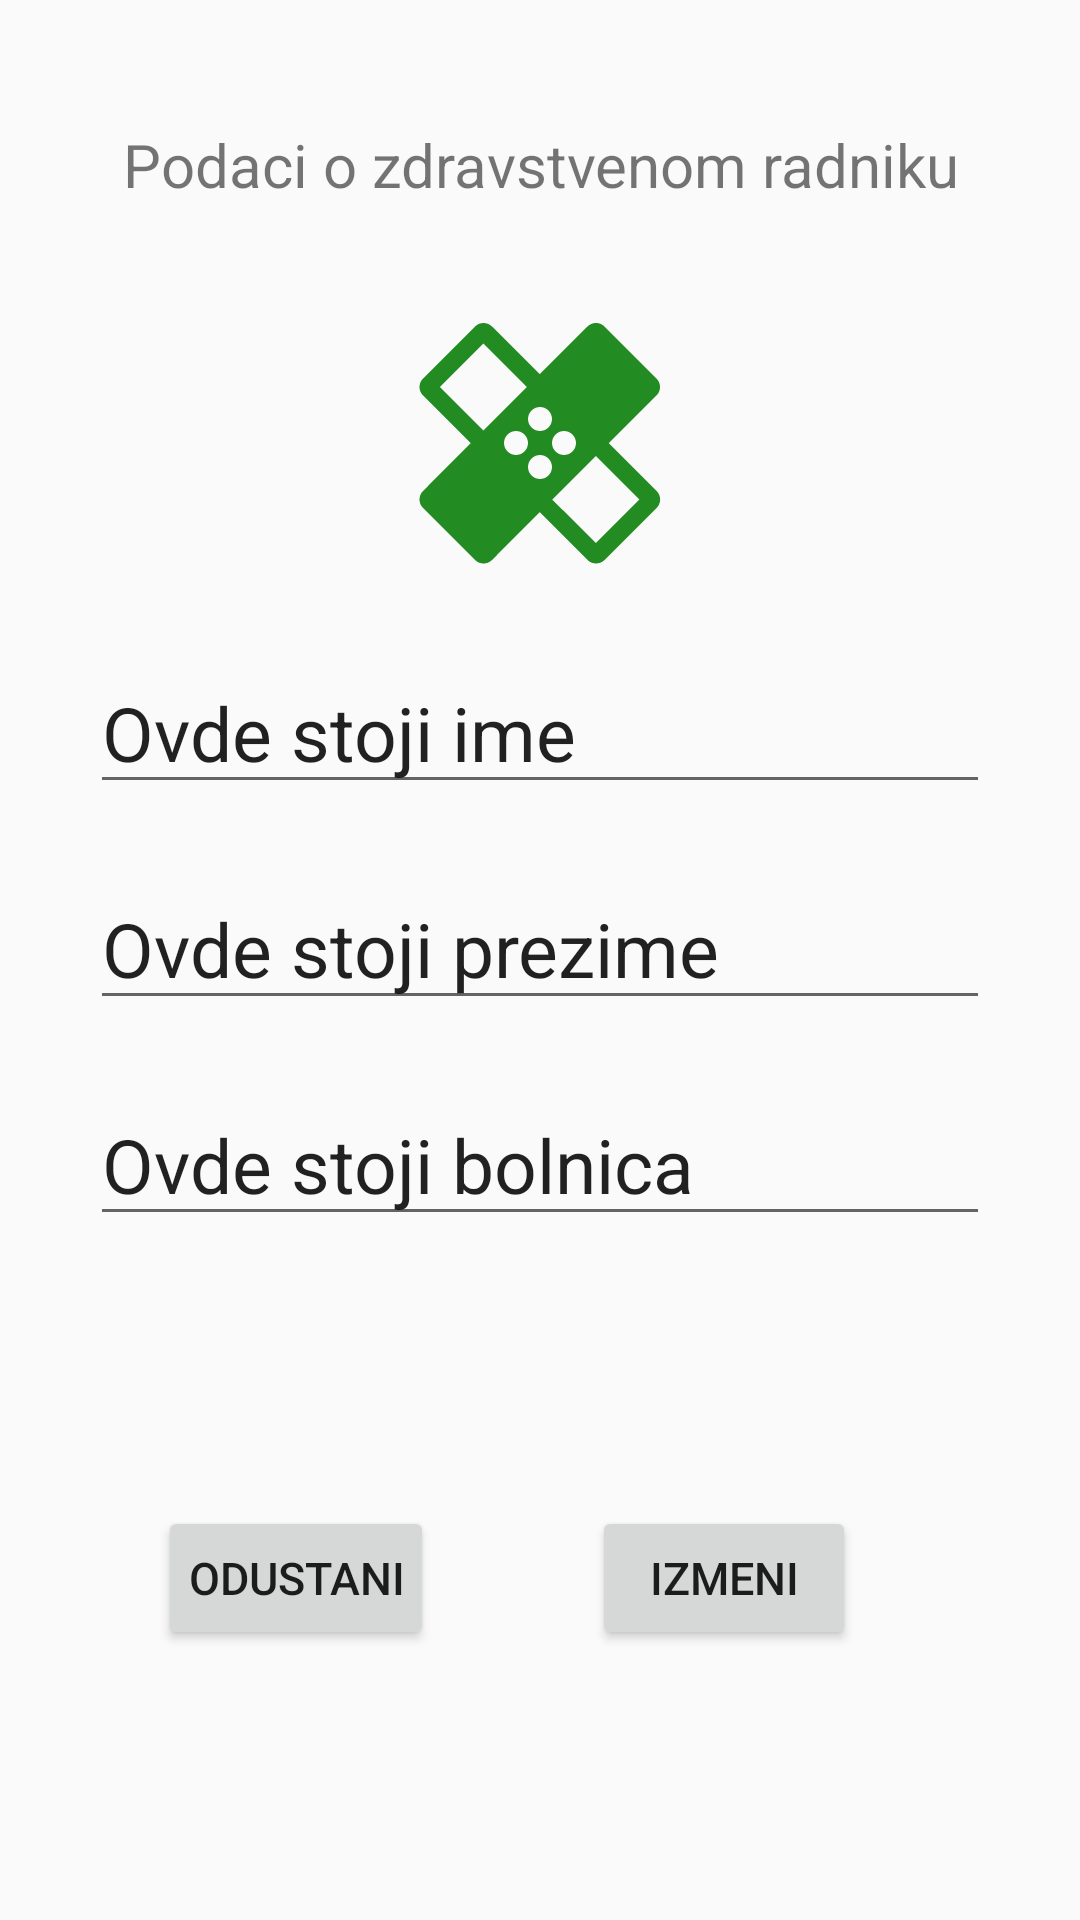

Here is an Android app screen rendered from its layout file. Give the layout XML and the strings, colors and styles it references.
<!-- AndroidManifest.xml: application theme AppTheme -->
<!-- res/layout/activity_edit_profile.xml -->
<?xml version="1.0" encoding="utf-8"?>
<androidx.constraintlayout.widget.ConstraintLayout xmlns:android="http://schemas.android.com/apk/res/android"
    android:layout_width="match_parent"
    android:layout_height="match_parent"
    xmlns:app="http://schemas.android.com/apk/res-auto">
    <TextView
        android:id="@+id/podaciTv"
        android:layout_width="match_parent"
        android:layout_height="wrap_content"
        app:layout_constraintTop_toTopOf="parent"
        app:layout_constraintBottom_toTopOf="@id/iconIv"
        android:layout_marginTop="20dp"
        android:layout_marginBottom="10dp"
        android:gravity="center"
        android:text="Podaci o zdravstvenom radniku"
        android:textSize="20dp"/>

    <ImageView
        android:id="@+id/iconIv"
        android:layout_width="wrap_content"
        android:layout_height="wrap_content"
        app:layout_constraintTop_toBottomOf="@id/podaciTv"
        app:layout_constraintBottom_toTopOf="@id/nameEt"
        app:layout_constraintStart_toStartOf="parent"
        app:layout_constraintEnd_toEndOf="parent"
        android:src="@drawable/icon_profile_fragment"/>


    <EditText
        android:id="@+id/nameEt"
        android:layout_width="match_parent"
        android:layout_height="wrap_content"
        app:layout_constraintTop_toBottomOf="@id/iconIv"
        app:layout_constraintBottom_toTopOf="@id/lastNameEt"
        android:layout_marginHorizontal="30dp"
        android:singleLine="true"
        android:textSize="25dp"
        android:text="Ovde stoji ime"
        android:selectAllOnFocus="true"/>


    <EditText
        android:id="@+id/lastNameEt"
        android:layout_width="match_parent"
        android:layout_height="wrap_content"
        app:layout_constraintTop_toBottomOf="@id/nameEt"
        app:layout_constraintBottom_toTopOf="@id/hospitalEt"
        android:layout_marginHorizontal="30dp"
        android:singleLine="true"
        android:textSize="25dp"
        android:text="Ovde stoji prezime"
        android:selectAllOnFocus="true"/>


    <EditText
        android:id="@+id/hospitalEt"
        android:layout_width="match_parent"
        android:layout_height="wrap_content"
        app:layout_constraintTop_toBottomOf="@id/lastNameEt"
        app:layout_constraintBottom_toBottomOf="@id/cancelB"
        android:layout_marginHorizontal="30dp"
        android:layout_marginBottom="50dp"
        android:singleLine="true"
        android:textSize="25dp"
        android:text="Ovde stoji bolnica"
        android:selectAllOnFocus="true"/>

    <Button
        android:id="@+id/cancelB"
        android:layout_width="wrap_content"
        android:layout_height="wrap_content"
        app:layout_constraintTop_toBottomOf="@id/hospitalEt"
        app:layout_constraintBottom_toBottomOf="parent"
        app:layout_constraintStart_toStartOf="parent"
        app:layout_constraintEnd_toStartOf="@id/confirmB"
        android:layout_marginTop="40dp"
        android:layout_marginBottom="40dp"
        android:padding="10dp"
        android:textSize="15dp"
        android:text="Odustani"/>

    <Button
        android:id="@+id/confirmB"
        android:layout_width="wrap_content"
        android:layout_height="wrap_content"
        app:layout_constraintTop_toBottomOf="@id/hospitalEt"
        app:layout_constraintBottom_toBottomOf="parent"
        app:layout_constraintStart_toStartOf="@id/cancelB"
        app:layout_constraintEnd_toEndOf="parent"
        android:layout_marginTop="40dp"
        android:layout_marginBottom="40dp"
        android:layout_marginLeft="70dp"
        android:padding="10dp"
        android:textSize="15dp"
        android:text="Izmeni"/>

</androidx.constraintlayout.widget.ConstraintLayout>
<!-- resources referenced by this layout -->
<resources>
  <!-- drawable icon_profile_fragment (drawable) -->
  <vector android:height="96dp" android:tint="#228B22"
      android:viewportHeight="24" android:viewportWidth="24"
      android:width="96dp" xmlns:android="http://schemas.android.com/apk/res/android">
      <path android:fillColor="@android:color/white" android:pathData="M17.73,12.02l3.98,-3.98c0.39,-0.39 0.39,-1.02 0,-1.41l-4.34,-4.34c-0.39,-0.39 -1.02,-0.39 -1.41,0l-3.98,3.98L8,2.29C7.8,2.1 7.55,2 7.29,2c-0.25,0 -0.51,0.1 -0.7,0.29L2.25,6.63c-0.39,0.39 -0.39,1.02 0,1.41l3.98,3.98L2.25,16c-0.39,0.39 -0.39,1.02 0,1.41l4.34,4.34c0.39,0.39 1.02,0.39 1.41,0l3.98,-3.98 3.98,3.98c0.2,0.2 0.45,0.29 0.71,0.29 0.26,0 0.51,-0.1 0.71,-0.29l4.34,-4.34c0.39,-0.39 0.39,-1.02 0,-1.41l-3.99,-3.98zM12,9c0.55,0 1,0.45 1,1s-0.45,1 -1,1 -1,-0.45 -1,-1 0.45,-1 1,-1zM7.29,10.96L3.66,7.34l3.63,-3.63 3.62,3.62 -3.62,3.63zM10,13c-0.55,0 -1,-0.45 -1,-1s0.45,-1 1,-1 1,0.45 1,1 -0.45,1 -1,1zM12,15c-0.55,0 -1,-0.45 -1,-1s0.45,-1 1,-1 1,0.45 1,1 -0.45,1 -1,1zM14,11c0.55,0 1,0.45 1,1s-0.45,1 -1,1 -1,-0.45 -1,-1 0.45,-1 1,-1zM16.66,20.34l-3.63,-3.62 3.63,-3.63 3.62,3.62 -3.62,3.63z"/>
  </vector>
  <style name="AppTheme" parent="Theme.AppCompat.Light.NoActionBar">
          
          <item name="colorPrimary">@color/colorImperialRed</item>
          <item name="colorPrimaryDark">@color/colorImperialRed</item>
          <item name="colorAccent">@color/colorImperialRed</item>
      </style>
  <color name="colorImperialRed">#ED2939</color>
</resources>
